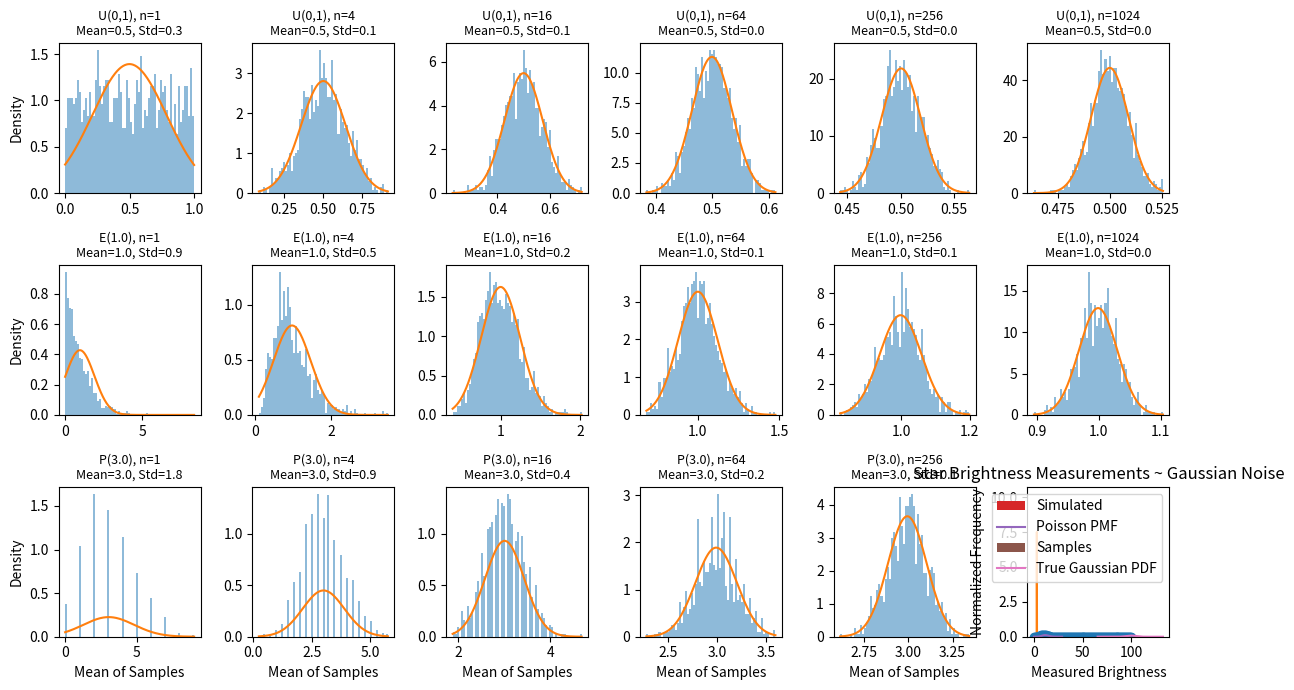

Here is the Python script that generated this plot:
import numpy as np
import matplotlib.pyplot as plt

from scipy.stats import norm

# Define a set of different distributions (callables) that return samples:

dists = {
    "U(0,1)": lambda size: np.random.uniform    (0, 1,      size=size),
    "E(1.0)": lambda size: np.random.exponential(scale=1.0, size=size),
    "P(3.0)": lambda size: np.random.poisson    (lam=3.0,   size=size),
}

# List of 'n' values (number of draws per sum)
ns = 2**(2*np.arange(6))

# Number of times we generate each sum
n_sums = 1000

# Create a figure: rows = number of distributions, columns = number of n_list
fig, axes = plt.subplots(len(dists), len(ns), figsize=(12, 7))

for row, (name, func) in enumerate(dists.items()):
    for col, n in enumerate(ns):
        # Generate (n_sums x n) random samples from the chosen distribution
        data = func(size=(n_sums, n))

        # Average across each row
        avgs = np.mean(data, axis=1)
        avg  = np.mean(avgs)
        std  = np.std (avgs, ddof=1)

        # Overlay a Gaussian with that mean, std
        xs    = np.linspace(avgs.min(), avgs.max(), 200)
        gauss = norm.pdf(xs, loc=avg, scale=std)

        # Actuall plotting
        ax = axes[row, col]
        ax.hist(avgs, bins=64, density=True, alpha=0.5)
        ax.plot(xs, gauss)

        # Formatting
        ax.set_title(f"{name}, n={n}\nMean={avg:.1f}, Std={std:.1f}", fontsize=9)
        if row == len(dists) - 1:
            ax.set_xlabel("Mean of Samples")
        if col == 0:
            ax.set_ylabel("Density")

plt.tight_layout()

# DEMO: Exoplanet Detection Analogy

from scipy.stats import binom

# Parameters
N = 100   # number of stars observed
p = 0.1   # each star has a 10% chance of showing a detectable transit

# Range of possible detections
ks = np.arange(0, N+1)

# Binomial pmf
pmf = binom.pmf(ks, N, p)

plt.stem(ks, pmf, basefmt=' ')
plt.title(f"Binomial Distribution: Exoplanet Transits (N={N}, p={p})")
plt.xlabel("k = Number of Detected Transits")
plt.ylabel("Probability")

# Demo: Photon Arrival Counts

from scipy.stats import poisson

# Suppose the star yields an average of 1 photons per 5 second
rate = 0.2
time = 60.0
obs  = rate * time  # total expected photons in the exposure

# Simulate a large number of exposures (observations)
n_obs  = 100_000
counts = np.random.poisson(lam=obs, size=n_obs)

plt.hist(counts, bins=np.arange(30), density=True, label='Simulated')

# Overlay theoretical Poisson pmf
ks  = bins=np.arange(30)
pmf = poisson.pmf(ks, obs)
plt.plot(ks, pmf, label='Poisson PMF')

plt.title(r'Poisson Photon Counts ($\lambda$='+f'{obs})')
plt.xlabel('Number of Photons Detected')
plt.ylabel('Probability')
plt.legend()

# Demo: Random Measurement Errors

from scipy.stats import norm

flux = 100.0  # some arbitrary "true" flux units
std  = 5.0    # typical measurement error

n_sample = 10_000
fluxes = flux + np.random.normal(scale=std, size=n_sample)

plt.hist(fluxes, bins=100, density=True, label='Samples')

# Overlay theoretical normal pdf
xs = np.linspace(
    min(fluxes)-3*std, 
    max(fluxes)+3*std, 
    201
)
pdf = norm.pdf(xs, loc=flux, scale=std)
plt.plot(xs, pdf, label='True Gaussian PDF')

plt.title("Star Brightness Measurements ~ Gaussian Noise")
plt.xlabel("Measured Brightness")
plt.ylabel("Normalized Frequency")
plt.legend()

# True parameters
true_mean = 10.0
true_sigma = 2.0
true_var   = true_sigma**2

n_sample = [10, 100, 1000, 10000]
n_sims = 10_000  # Repeat "experiments" this many times per sample size

print("Bessel's Correction Demo")
print("-------------------------------------------------------------")
print(f"True Variance = {true_var:.6f}\n")

for n in n_sample:
    var_biased = []
    var        = []
    
    for _ in range(n_sims):
        data = np.random.normal(loc=true_mean, scale=true_sigma, size=n)
        
        # Sample variance with ddof=0 (divide by n)
        var_biased_j = np.var(data, ddof=0)
        # Sample variance with ddof=1 (divide by n-1)
        var_j        = np.var(data, ddof=1)
        
        var_biased.append(var_biased_j)
        var       .append(var_j)

    var_biased = np.mean(var_biased)
    var        = np.mean(var)

    print(f"Sample size n={n}:")
    print(f"  Mean var (divide by n)     = {var_biased:.6f}")
    print(f"  Mean var (divide by n-1)   = {var       :.6f}\n")